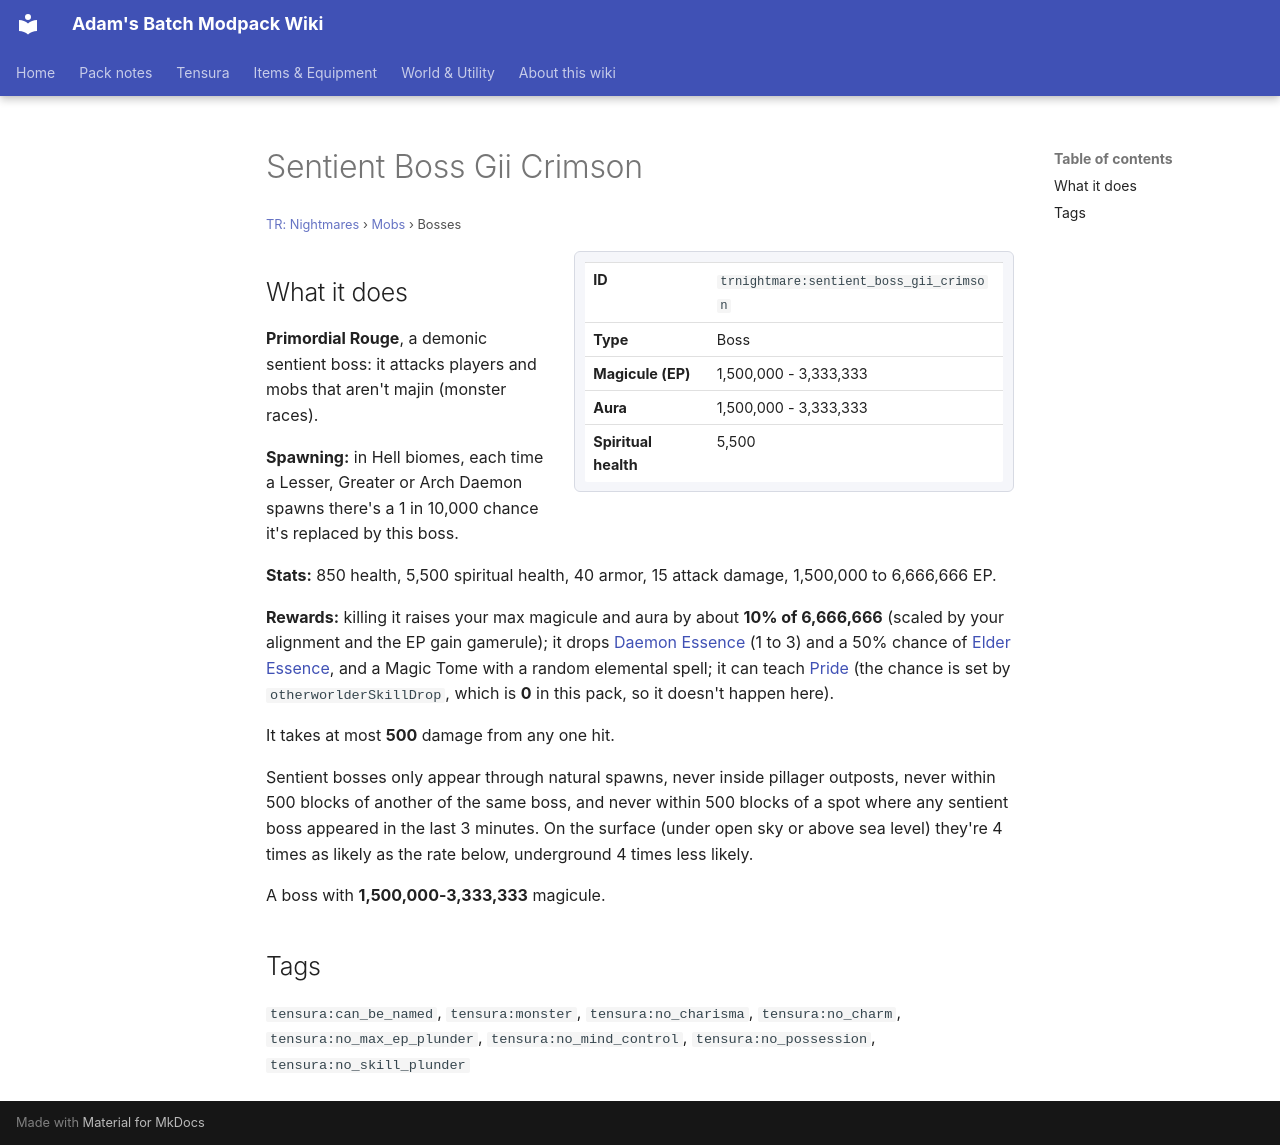

repository: Proteus-Nell/Adams-Batch-MC-Modpack-Wiki · page: tr-nightmares/mobs/sentient-boss-gii-crimson/index.html · generator: mkdocs

# Sentient Boss Gii Crimson

<small>[TR: Nightmares](../index.md) &rsaquo; [Mobs](index.md) &rsaquo; Bosses</small>

<div class="infobox" markdown>

| | |
|---|---|
| **ID** | `trnightmare:sentient_boss_gii_crimson` |
| **Type** | Boss |
| **Magicule (EP)** | 1,500,000 - 3,333,333 |
| **Aura** | 1,500,000 - 3,333,333 |
| **Spiritual health** | 5,500 |

</div>

## What it does

**Primordial Rouge**, a demonic sentient boss: it attacks players and mobs that aren't majin (monster races).

**Spawning:** in Hell biomes, each time a Lesser, Greater or Arch Daemon spawns there's a 1 in 10,000 chance it's replaced by this boss.

**Stats:** 850 health, 5,500 spiritual health, 40 armor, 15 attack damage, 1,500,000 to 6,666,666 EP.

**Rewards:** killing it raises your max magicule and aura by about **10% of 6,666,666** (scaled by your alignment and the EP gain gamerule); it drops [Daemon Essence](../../tensura-reincarnated/items/materials/daemon-essence.md) (1 to 3) and a 50% chance of [Elder Essence](../items/materials/elder-essence.md), and a Magic Tome with a random elemental spell; it can teach [Pride](../../tensura-reincarnated/abilities/unique-skills/pride.md) (the chance is set by `otherworlderSkillDrop`, which is **0** in this pack, so it doesn't happen here).

It takes at most **500** damage from any one hit.

Sentient bosses only appear through natural spawns, never inside pillager outposts, never within 500 blocks of another of the same boss, and never within 500 blocks of a spot where any sentient boss appeared in the last 3 minutes. On the surface (under open sky or above sea level) they're 4 times as likely as the rate below, underground 4 times less likely.

A boss with **1,500,000-3,333,333** magicule.

## Tags

`tensura:can_be_named`, `tensura:monster`, `tensura:no_charisma`, `tensura:no_charm`, `tensura:no_max_ep_plunder`, `tensura:no_mind_control`, `tensura:no_possession`, `tensura:no_skill_plunder`
